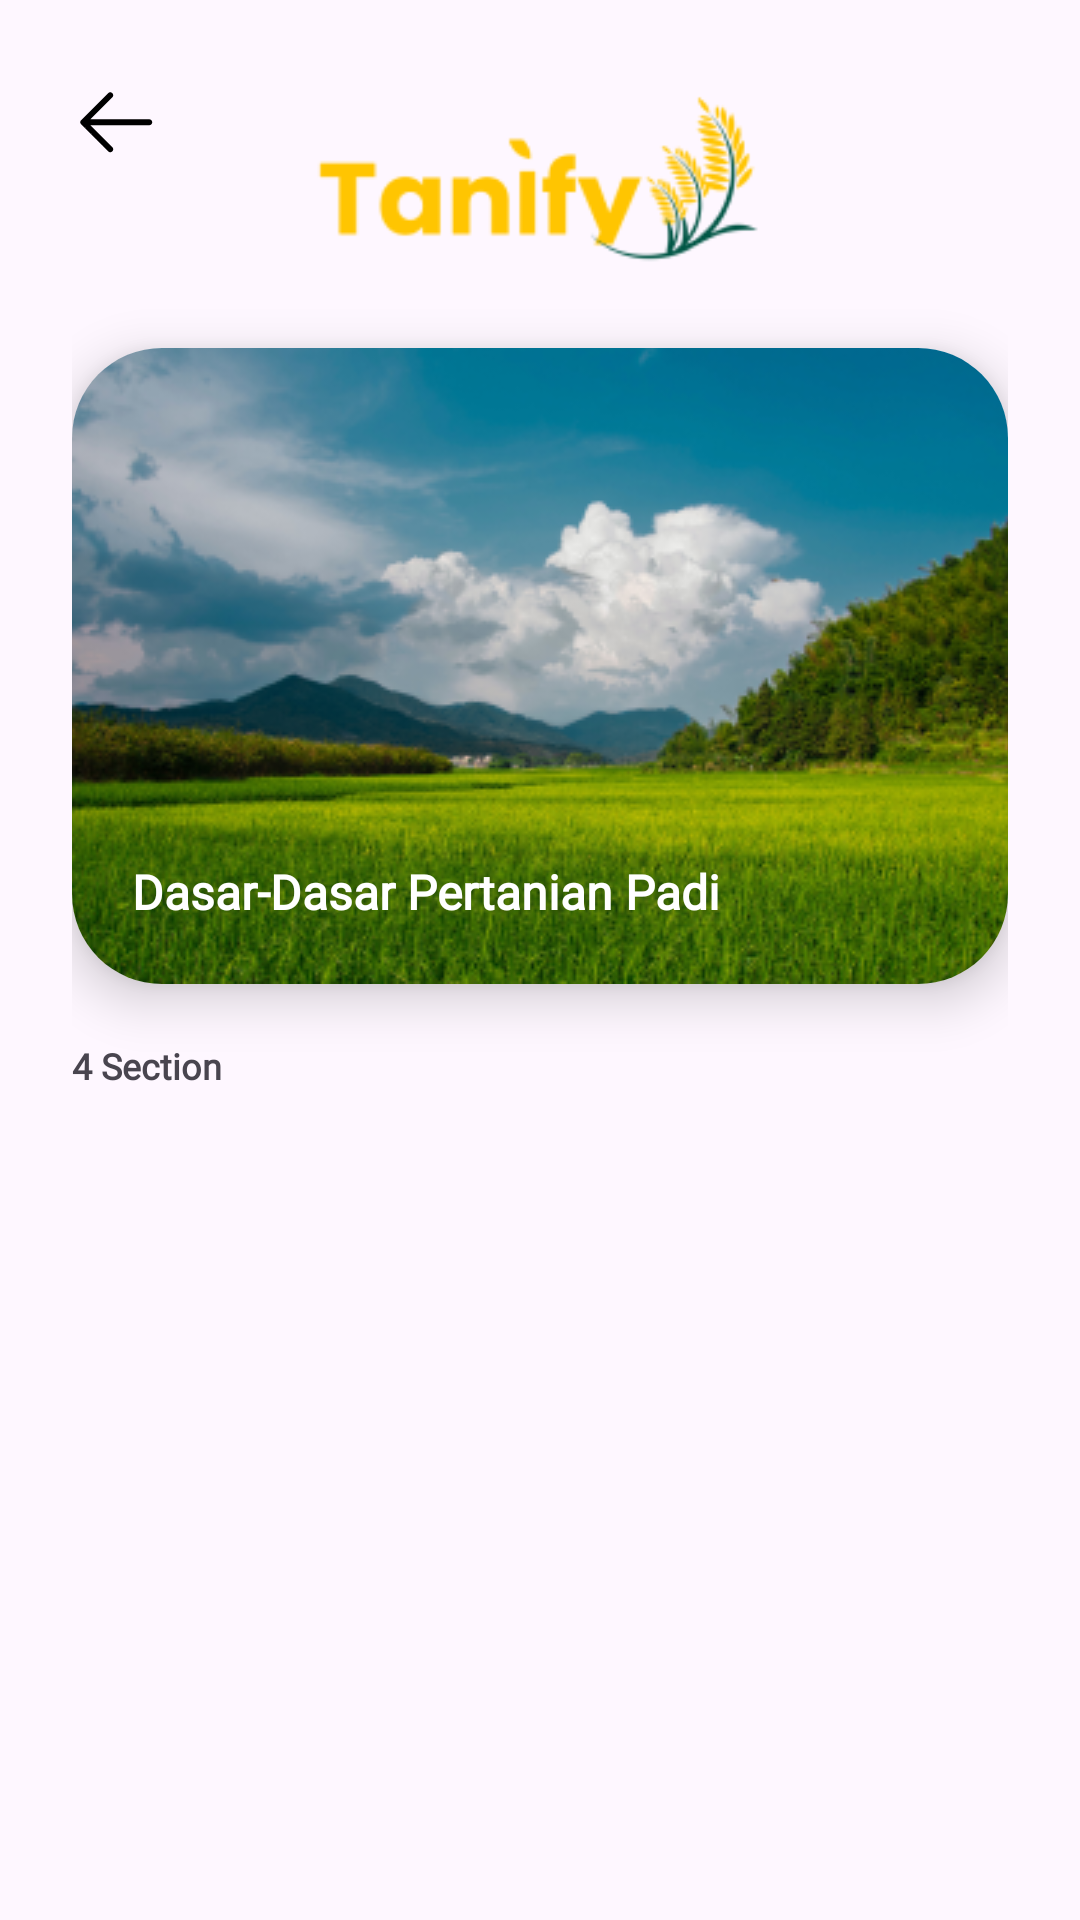

Here is an Android app screen rendered from its layout file. Give the layout XML and the strings, colors and styles it references.
<!-- AndroidManifest.xml: application theme Theme.Tanify -->
<!-- res/layout/activity_check_list_materi.xml -->
<?xml version="1.0" encoding="utf-8"?>
<androidx.core.widget.NestedScrollView xmlns:android="http://schemas.android.com/apk/res/android"
    xmlns:tools="http://schemas.android.com/tools"
    android:layout_width="match_parent"
    android:layout_height="match_parent"
    android:paddingHorizontal="24dp"
    android:orientation="vertical"
    xmlns:app="http://schemas.android.com/apk/res-auto"
    tools:context=".ui.lms.checklistMateri.CheckListMateriActivity">

    <LinearLayout
        android:layout_width="match_parent"
        android:layout_height="wrap_content"
        android:orientation="vertical">
        <androidx.constraintlayout.widget.ConstraintLayout
            android:id="@+id/constlms"
            android:layout_width="match_parent"
            android:layout_height="wrap_content"
            android:layout_marginTop="24dp">

            <ImageView
                android:id="@+id/btn_back"
                android:layout_width="wrap_content"
                android:layout_height="wrap_content"
                android:src="@drawable/icon_left__arrow_black"
                app:layout_constraintStart_toStartOf="parent"
                app:layout_constraintTop_toTopOf="parent"
                />

            <ImageView
                android:id="@+id/ivLogoLms"
                android:layout_width="wrap_content"
                android:layout_height="80dp"
                android:src="@drawable/logo_tanify"
                android:layout_gravity="center"
                app:layout_constraintLeft_toLeftOf="parent"
                app:layout_constraintRight_toRightOf="parent"
                app:layout_constraintTop_toTopOf="parent"
                />

        </androidx.constraintlayout.widget.ConstraintLayout>

        <androidx.cardview.widget.CardView
            android:id="@+id/cv_checklist"
            android:layout_width="match_parent"
            android:layout_height="212dp"
            app:cardCornerRadius="30dp"
            app:cardElevation="10dp"
            android:layout_marginTop="12dp"
            app:layout_constraintEnd_toEndOf="parent"
            app:layout_constraintStart_toStartOf="parent"
            app:layout_constraintTop_toBottomOf="@+id/constlms">

            <ImageView
                android:id="@+id/iv_cover_checklist"
                android:layout_width="match_parent"
                android:layout_height="match_parent"
                android:scaleType="centerCrop"
                android:src="@drawable/gambar_checklist"/>

            <TextView
                android:id="@+id/tv_title_checklist"
                android:layout_width="wrap_content"
                android:layout_height="wrap_content"
                android:text="Dasar-Dasar Pertanian Padi"
                android:textColor="@color/white"
                android:fontFamily="@font/poppins_semibold"
                android:textSize="16sp"
                android:textFontWeight="600"
                android:lineHeight="16dp"
                android:layout_gravity="bottom"
                android:layout_marginBottom="20dp"
                android:layout_marginLeft="20dp"/>

        </androidx.cardview.widget.CardView>

        <TextView
            android:id="@+id/tv_section_checklist"
            android:layout_width="wrap_content"
            android:layout_height="wrap_content"
            android:text="4 Section"
            app:layout_constraintStart_toStartOf="@+id/cv_checklist"
            app:layout_constraintTop_toBottomOf="@id/cv_checklist"
            android:layout_marginTop="19dp"
            android:fontFamily="@font/poppins_semibold"
            android:textSize="12sp"
            android:textFontWeight="600"
            android:lineHeight="18dp"/>

        <androidx.recyclerview.widget.RecyclerView
            android:id="@+id/rv_checklist_section"
            android:layout_width="match_parent"
            android:layout_height="wrap_content"
            app:layout_constraintTop_toBottomOf="@+id/tv_4section"
            app:layout_constraintStart_toStartOf="parent"
            app:layout_constraintEnd_toEndOf="parent" />
    </LinearLayout>


</androidx.core.widget.NestedScrollView>
<!-- resources referenced by this layout -->
<resources>
  <color name="white">#FFFFFFFF</color>
  <!-- drawable gambar_checklist: png bitmap (drawable, 129222 bytes) -->
  <!-- drawable icon_left__arrow_black (drawable) -->
  <vector xmlns:android="http://schemas.android.com/apk/res/android"
      android:width="32dp"
      android:height="32dp"
      android:viewportWidth="32"
      android:viewportHeight="32">
      <group>
          <clip-path
              android:pathData="M0,0h32v32h-32z"/>
          <path
              android:pathData="M12.043,26.457C12.433,26.848 13.067,26.848 13.457,26.457C13.848,26.067 13.848,25.433 13.457,25.043L6.164,17.75L25.75,17.75C26.302,17.75 26.75,17.302 26.75,16.75C26.75,16.198 26.302,15.75 25.75,15.75L6.164,15.75L13.457,8.457C13.848,8.067 13.848,7.433 13.457,7.043C13.067,6.652 12.433,6.652 12.043,7.043L3.043,16.043C2.86,16.226 2.763,16.462 2.751,16.702C2.75,16.718 2.75,16.734 2.75,16.75M2.75,16.759C2.752,17.012 2.85,17.264 3.043,17.457L12.043,26.457"
              android:fillColor="#000000"
              android:fillType="evenOdd"/>
      </group>
  </vector>
  <!-- drawable logo_tanify: png bitmap (drawable, 7066 bytes) -->
  <style name="Theme.Tanify" parent="Base.Theme.Tanify" />
  <style name="Base.Theme.Tanify" parent="Theme.Material3.DayNight.NoActionBar">
          
          
          <item name="android:statusBarColor">@color/primary_green</item>
      </style>
  <color name="primary_green">#FF005645</color>
</resources>
